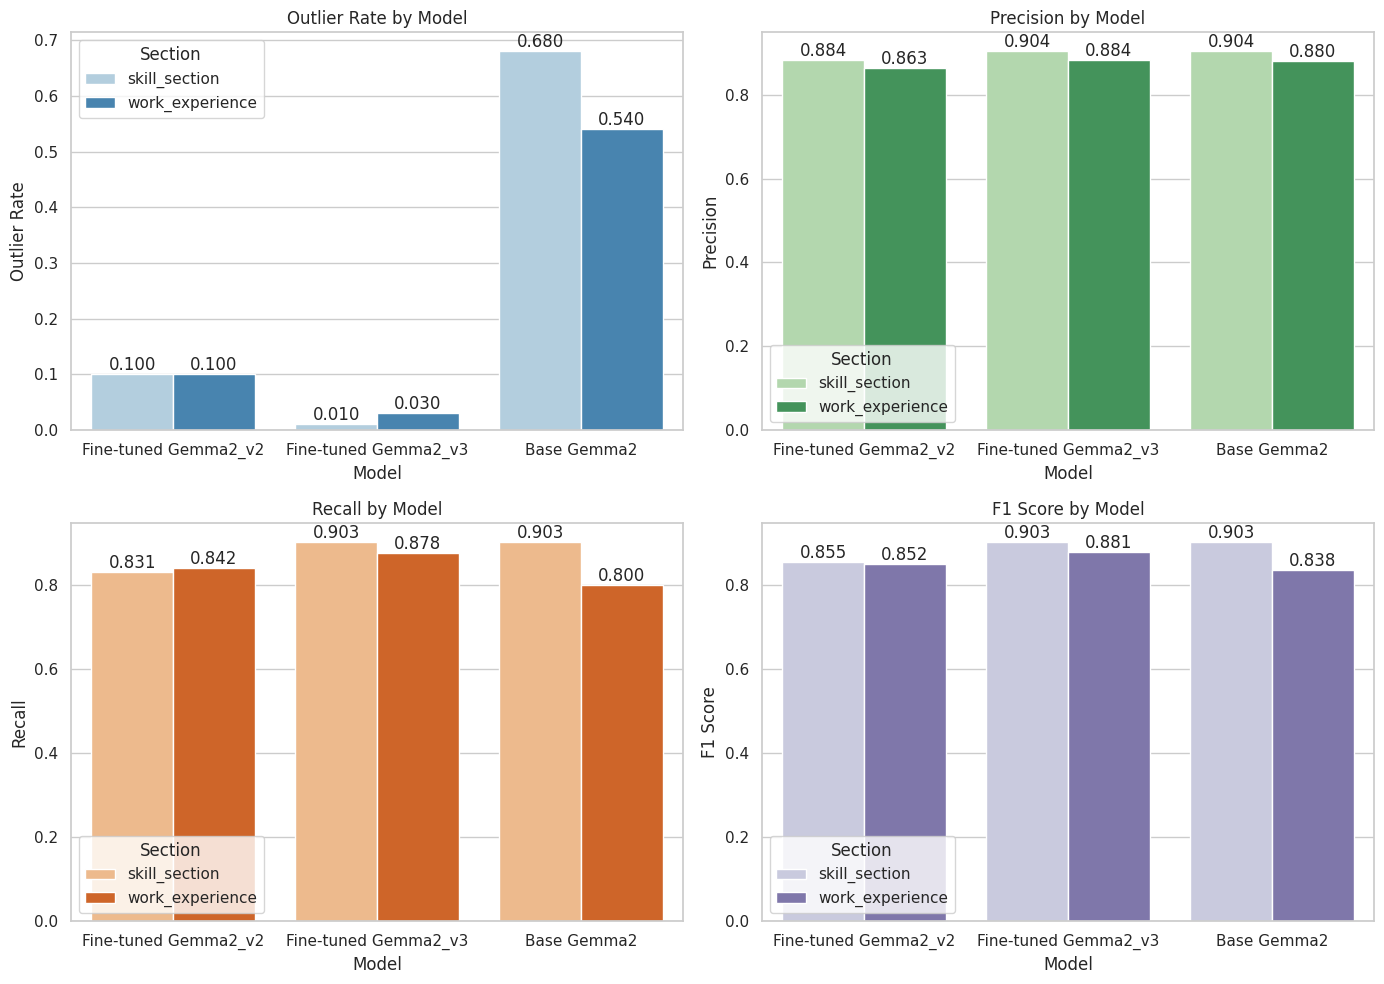

Generate this figure with matplotlib:
import matplotlib.pyplot as plt
import seaborn as sns
import pandas as pd

data = [
    ("Fine-tuned Gemma2_v2", "skill_section", 0.10, 0.884, 0.831, 0.855),
    ("Fine-tuned Gemma2_v2", "work_experience", 0.10, 0.863, 0.842, 0.852),
    ("Fine-tuned Gemma2_v3", "skill_section", 0.01, 0.904, 0.903, 0.903),
    ("Fine-tuned Gemma2_v3", "work_experience", 0.03, 0.884, 0.878, 0.881),
    ("Base Gemma2", "skill_section", 0.68, 0.904, 0.903, 0.903),
    ("Base Gemma2", "work_experience", 0.54, 0.880, 0.800, 0.838)
]

# Convert data to DataFrame
df = pd.DataFrame(data, columns=["Model", "Section", "Outlier Rate", "Precision", "Recall", "F1 Score"])

# Set plot style
sns.set_theme(style="whitegrid")

# Create subplots
fig, axes = plt.subplots(2, 2, figsize=(14, 10))
metrics = ["Outlier Rate", "Precision", "Recall", "F1 Score"]
colors = ["Blues", "Greens", "Oranges", "Purples"]

def plot_metric(ax, metric, palette):
    sns.barplot(x="Model", y=metric, hue="Section", data=df, ax=ax, palette=palette)
    ax.set_title(f"{metric} by Model")
    ax.set_xlabel("Model")
    ax.set_ylabel(metric)
    ax.legend(title="Section")
    for container in ax.containers:
        ax.bar_label(container, fmt="%.3f")

# Plot each metric
for ax, metric, palette in zip(axes.flatten(), metrics, colors):
    plot_metric(ax, metric, palette)

plt.tight_layout()
plt.show()
